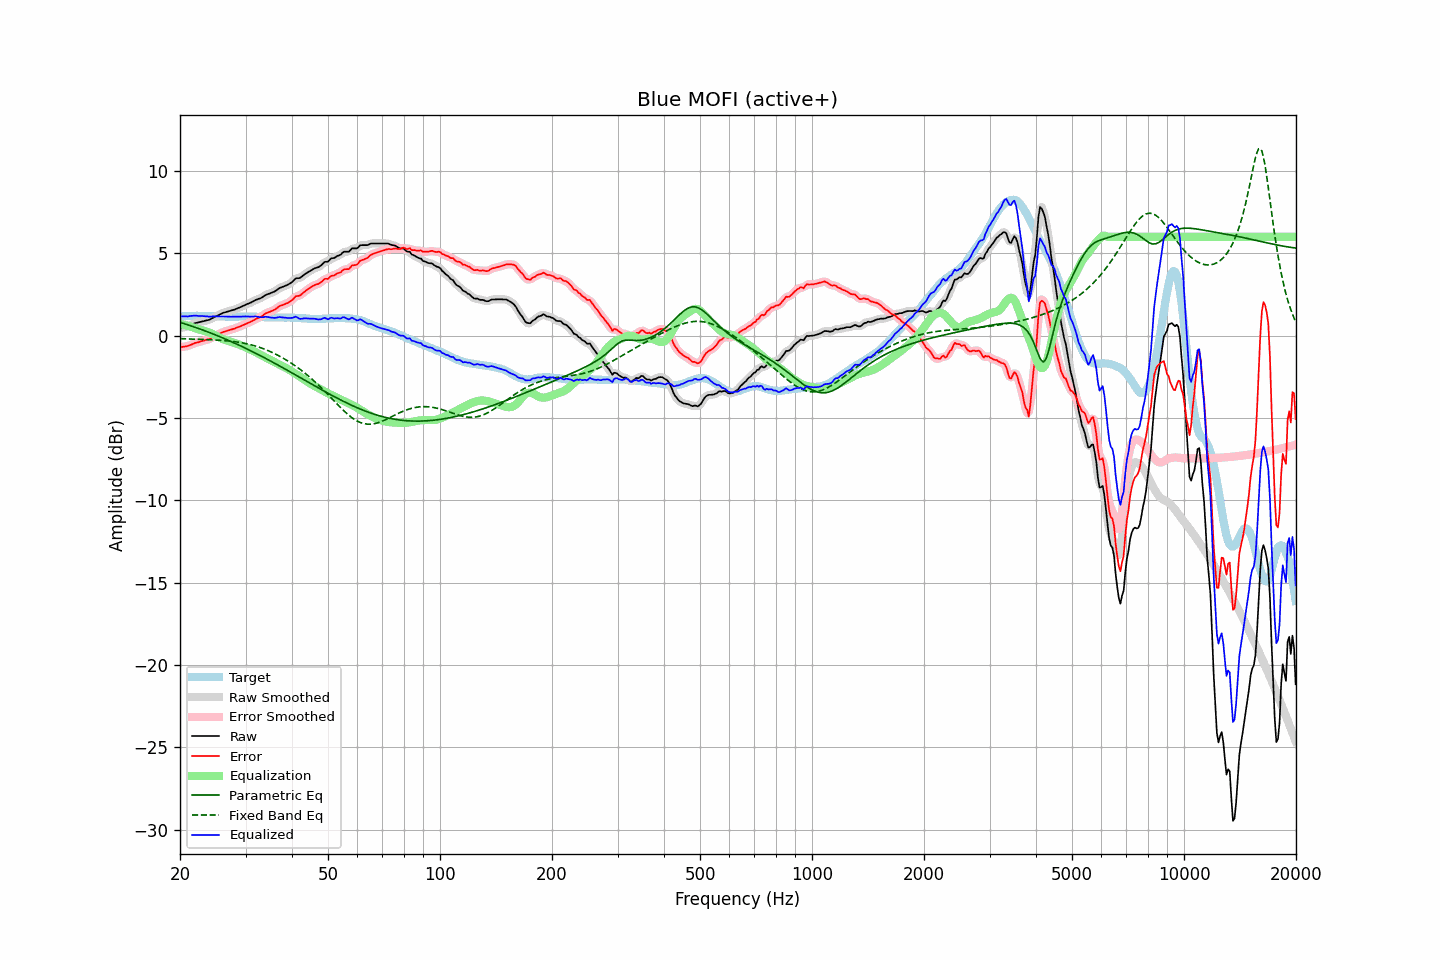

Data behind this chart, as committed beside it:
frequency, raw, error, smoothed, error_smoothed, equalization, parametric_eq, fixed_band_eq, equalized_raw, equalized_smoothed, target
20.00, 0.47, -0.69, 0.47, -0.69, 0.71, 0.81, -0.18, 1.18, 1.18, 1.16
20.20, 0.49, -0.68, 0.49, -0.69, 0.69, 0.78, -0.18, 1.18, 1.18, 1.17
20.40, 0.51, -0.67, 0.50, -0.67, 0.67, 0.75, -0.19, 1.18, 1.17, 1.18
20.61, 0.53, -0.65, 0.53, -0.66, 0.65, 0.72, -0.19, 1.18, 1.17, 1.18
20.81, 0.55, -0.64, 0.55, -0.64, 0.62, 0.69, -0.19, 1.17, 1.17, 1.19
21.02, 0.57, -0.62, 0.58, -0.62, 0.60, 0.66, -0.20, 1.17, 1.18, 1.19
21.23, 0.62, -0.58, 0.61, -0.58, 0.57, 0.62, -0.20, 1.19, 1.18, 1.20
21.44, 0.66, -0.54, 0.66, -0.54, 0.54, 0.59, -0.20, 1.20, 1.20, 1.20
21.66, 0.70, -0.50, 0.70, -0.50, 0.51, 0.56, -0.21, 1.21, 1.21, 1.20
21.87, 0.75, -0.45, 0.74, -0.46, 0.47, 0.52, -0.21, 1.22, 1.22, 1.20
22.09, 0.78, -0.43, 0.77, -0.43, 0.44, 0.49, -0.21, 1.22, 1.21, 1.21
22.31, 0.80, -0.41, 0.80, -0.40, 0.40, 0.46, -0.22, 1.20, 1.21, 1.21
22.54, 0.82, -0.38, 0.82, -0.38, 0.37, 0.42, -0.22, 1.19, 1.20, 1.20
22.76, 0.85, -0.34, 0.84, -0.35, 0.35, 0.39, -0.22, 1.20, 1.19, 1.19
22.99, 0.87, -0.32, 0.87, -0.32, 0.32, 0.35, -0.23, 1.19, 1.19, 1.19
23.22, 0.89, -0.30, 0.89, -0.29, 0.30, 0.31, -0.23, 1.19, 1.19, 1.19
23.45, 0.92, -0.26, 0.91, -0.27, 0.27, 0.28, -0.23, 1.19, 1.18, 1.18
23.69, 0.94, -0.24, 0.94, -0.24, 0.24, 0.24, -0.24, 1.17, 1.17, 1.18
23.92, 0.96, -0.22, 0.97, -0.21, 0.20, 0.20, -0.24, 1.16, 1.16, 1.18
24.16, 1.00, -0.18, 1.00, -0.17, 0.16, 0.17, -0.25, 1.16, 1.16, 1.17
24.40, 1.06, -0.12, 1.05, -0.12, 0.11, 0.13, -0.25, 1.17, 1.17, 1.17
24.65, 1.11, -0.07, 1.11, -0.07, 0.07, 0.09, -0.26, 1.17, 1.17, 1.17
24.89, 1.16, -0.01, 1.16, -0.01, 0.02, 0.05, -0.26, 1.17, 1.18, 1.17
25.14, 1.21, 0.04, 1.21, 0.04, -0.04, 0.01, -0.27, 1.17, 1.17, 1.17
25.39, 1.26, 0.10, 1.26, 0.09, -0.09, -0.03, -0.27, 1.17, 1.17, 1.16
25.65, 1.30, 0.14, 1.30, 0.14, -0.14, -0.07, -0.28, 1.16, 1.17, 1.16
25.91, 1.35, 0.19, 1.35, 0.19, -0.18, -0.11, -0.29, 1.17, 1.17, 1.16
26.16, 1.39, 0.23, 1.38, 0.22, -0.22, -0.15, -0.29, 1.17, 1.16, 1.16
26.43, 1.42, 0.26, 1.42, 0.26, -0.26, -0.19, -0.30, 1.16, 1.17, 1.16
26.69, 1.45, 0.29, 1.45, 0.29, -0.29, -0.24, -0.31, 1.16, 1.16, 1.16
26.96, 1.48, 0.32, 1.47, 0.32, -0.32, -0.28, -0.32, 1.16, 1.16, 1.16
27.23, 1.50, 0.34, 1.50, 0.34, -0.35, -0.32, -0.33, 1.15, 1.15, 1.16
27.50, 1.53, 0.37, 1.53, 0.37, -0.38, -0.36, -0.34, 1.15, 1.15, 1.16
27.77, 1.56, 0.40, 1.56, 0.40, -0.41, -0.41, -0.35, 1.15, 1.15, 1.15
28.05, 1.59, 0.43, 1.59, 0.44, -0.44, -0.45, -0.36, 1.15, 1.15, 1.15
28.33, 1.63, 0.48, 1.63, 0.47, -0.47, -0.50, -0.38, 1.15, 1.15, 1.15
28.62, 1.67, 0.52, 1.67, 0.51, -0.51, -0.54, -0.39, 1.16, 1.15, 1.15
28.90, 1.71, 0.55, 1.71, 0.55, -0.55, -0.59, -0.41, 1.16, 1.16, 1.16
29.19, 1.75, 0.59, 1.75, 0.59, -0.59, -0.63, -0.42, 1.16, 1.16, 1.16
29.48, 1.80, 0.64, 1.80, 0.63, -0.63, -0.68, -0.44, 1.17, 1.16, 1.16
29.78, 1.84, 0.67, 1.84, 0.68, -0.67, -0.73, -0.46, 1.16, 1.17, 1.17
30.08, 1.89, 0.72, 1.89, 0.72, -0.72, -0.77, -0.48, 1.17, 1.17, 1.17
30.38, 1.93, 0.76, 1.93, 0.76, -0.76, -0.82, -0.50, 1.17, 1.16, 1.17
30.68, 1.97, 0.80, 1.97, 0.80, -0.81, -0.87, -0.52, 1.16, 1.16, 1.16
30.99, 2.01, 0.85, 2.01, 0.85, -0.85, -0.92, -0.55, 1.15, 1.16, 1.16
31.30, 2.06, 0.90, 2.06, 0.90, -0.90, -0.96, -0.57, 1.16, 1.16, 1.16
31.61, 2.11, 0.95, 2.11, 0.95, -0.94, -1.01, -0.60, 1.16, 1.17, 1.16
31.93, 2.17, 1.01, 2.16, 1.00, -0.99, -1.06, -0.63, 1.17, 1.17, 1.16
32.24, 2.20, 1.05, 2.20, 1.05, -1.04, -1.11, -0.66, 1.15, 1.16, 1.15
32.57, 2.24, 1.09, 2.24, 1.09, -1.10, -1.16, -0.69, 1.14, 1.14, 1.15
32.89, 2.27, 1.13, 2.27, 1.13, -1.15, -1.21, -0.72, 1.12, 1.12, 1.14
33.22, 2.32, 1.19, 2.33, 1.19, -1.21, -1.26, -0.76, 1.11, 1.12, 1.13
33.55, 2.39, 1.26, 2.39, 1.26, -1.26, -1.31, -0.80, 1.13, 1.13, 1.13
33.89, 2.46, 1.34, 2.45, 1.33, -1.31, -1.37, -0.83, 1.15, 1.14, 1.12
34.23, 2.50, 1.38, 2.50, 1.38, -1.36, -1.42, -0.87, 1.14, 1.14, 1.12
34.57, 2.54, 1.42, 2.54, 1.42, -1.41, -1.47, -0.92, 1.13, 1.13, 1.11
34.92, 2.57, 1.46, 2.57, 1.46, -1.46, -1.52, -0.96, 1.11, 1.11, 1.11
35.27, 2.61, 1.50, 2.61, 1.50, -1.51, -1.57, -1.00, 1.10, 1.09, 1.11
35.62, 2.65, 1.54, 2.65, 1.54, -1.56, -1.63, -1.05, 1.09, 1.08, 1.11
35.97, 2.69, 1.58, 2.70, 1.59, -1.61, -1.68, -1.10, 1.08, 1.08, 1.11
... 635 more rows
